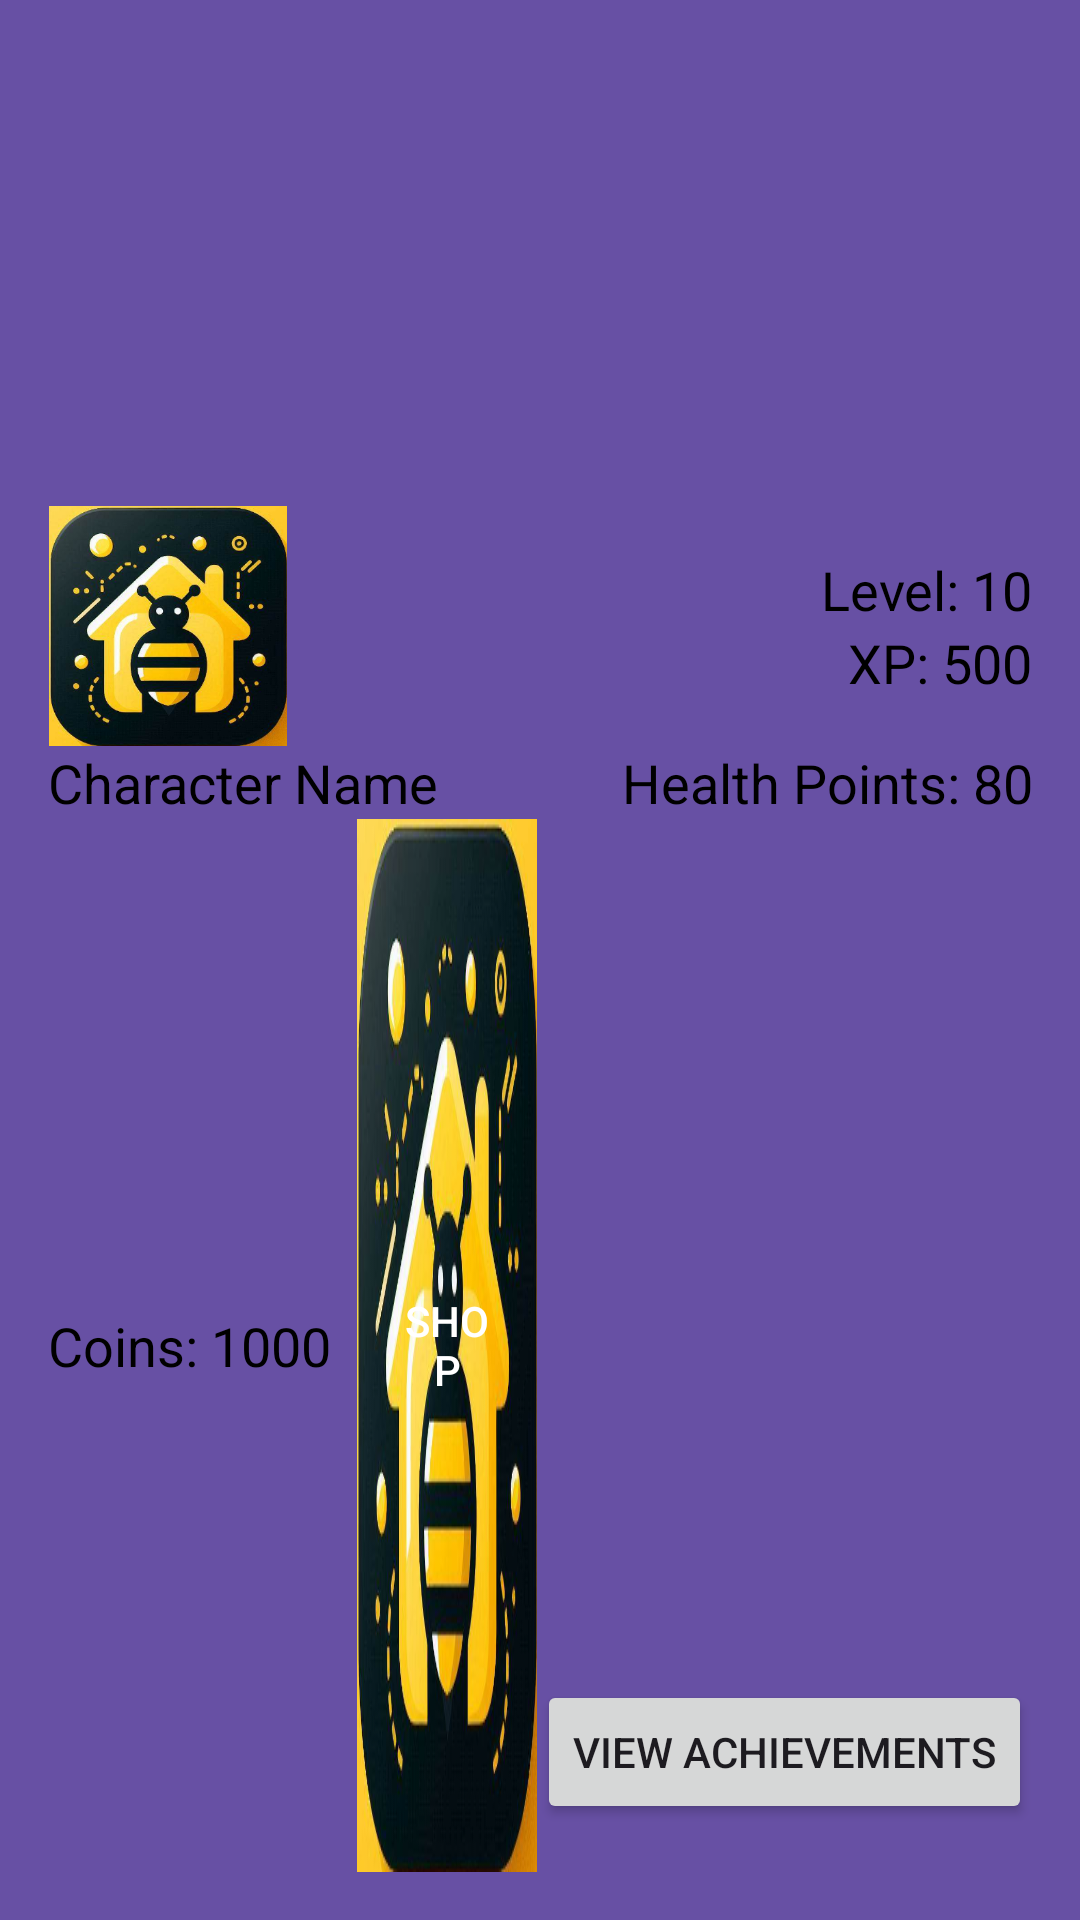

Reconstruct the res/layout file that produces this screen, plus the resources it refers to.
<!-- AndroidManifest.xml: application theme Theme.HabitHive -->
<!-- res/layout/menu_header.xml -->
<LinearLayout xmlns:android="http://schemas.android.com/apk/res/android"
    android:layout_width="match_parent"
    android:layout_height="200dp"
    android:orientation="vertical"
    android:padding="16dp"
    android:gravity="bottom"
    android:background="?attr/colorPrimaryDark">

    
    <LinearLayout
        android:layout_width="match_parent"
        android:layout_height="wrap_content"
        android:orientation="vertical"
        android:layout_marginTop="0dp">

        
        <LinearLayout
            android:layout_width="match_parent"
            android:layout_height="wrap_content"
            android:orientation="horizontal"
            android:gravity="center_vertical">
            
            <ImageView
                android:id="@+id/nav_header_avatar"
                android:layout_width="80dp"
                android:layout_height="80dp"
                android:src="@drawable/habithivelogo"
                android:contentDescription="Character Avatar" />

            
            <LinearLayout
                android:layout_width="match_parent"
                android:layout_height="wrap_content"
                android:orientation="vertical"
                android:gravity="center_vertical|end">
            <TextView
                android:id="@+id/textViewLevel"
                android:layout_width="wrap_content"
                android:layout_height="wrap_content"
                android:text="Level: 10"
                android:textSize="18sp"
                android:textColor="@android:color/black"
                android:gravity="end"/>

            <TextView
                android:id="@+id/textViewXP"
                android:layout_width="wrap_content"
                android:layout_height="wrap_content"
                android:text="XP: 500"
                android:textSize="18sp"
                android:textColor="@android:color/black"
                android:gravity="end" />
            </LinearLayout>
        </LinearLayout>

        
        <LinearLayout
            android:layout_width="match_parent"
            android:layout_height="wrap_content"
            android:orientation="horizontal"
            android:gravity="center_vertical">

            <TextView
                android:id="@+id/textViewName"
                android:layout_width="wrap_content"
                android:layout_height="wrap_content"
                android:text="Character Name"
                android:textSize="18sp"
                android:textColor="@android:color/black" />

            <TextView
                android:id="@+id/textViewHealthPoints"
                android:layout_width="0dp"
                android:layout_weight="1"
                android:layout_height="wrap_content"
                android:text="Health Points: 80"
                android:textSize="18sp"
                android:textColor="@android:color/black"
                android:gravity="end" />

        </LinearLayout>

        
        <LinearLayout
            android:layout_width="match_parent"
            android:layout_height="wrap_content"
            android:orientation="horizontal"
            android:gravity="center_vertical">

            <TextView
                android:id="@+id/textViewCoins"
                android:layout_width="wrap_content"
                android:layout_height="wrap_content"
                android:layout_weight="1"
                android:text="Coins: 1000"
                android:textColor="@android:color/black"
                android:textSize="18sp" />

            <Button
                android:id="@+id/shop_button"
                android:layout_width="60dp"
                android:layout_height="wrap_content"
                android:text="Shop"
                android:textSize="14sp"
                android:textColor="@android:color/white"
                android:background="@drawable/habithivelogo"
                android:paddingStart="12dp"
                android:paddingEnd="12dp"
                android:layout_marginStart="8dp" />

            
            <Button
                android:id="@+id/view_achievements_btn"
                android:layout_width="wrap_content"
                android:layout_height="wrap_content"
                android:layout_gravity="bottom|center_horizontal"
                android:layout_marginTop="16dp"
                android:text="View Achievements" />

        </LinearLayout>

    </LinearLayout>


</LinearLayout>
<!-- resources referenced by this layout -->
<resources>
  <!-- drawable habithivelogo: png bitmap (drawable, 196744 bytes) -->
  <style name="Theme.HabitHive" parent="Base.Theme.HabitHive" />
  <style name="Base.Theme.HabitHive" parent="Theme.Material3.DayNight.NoActionBar">
          
          
      </style>
</resources>
